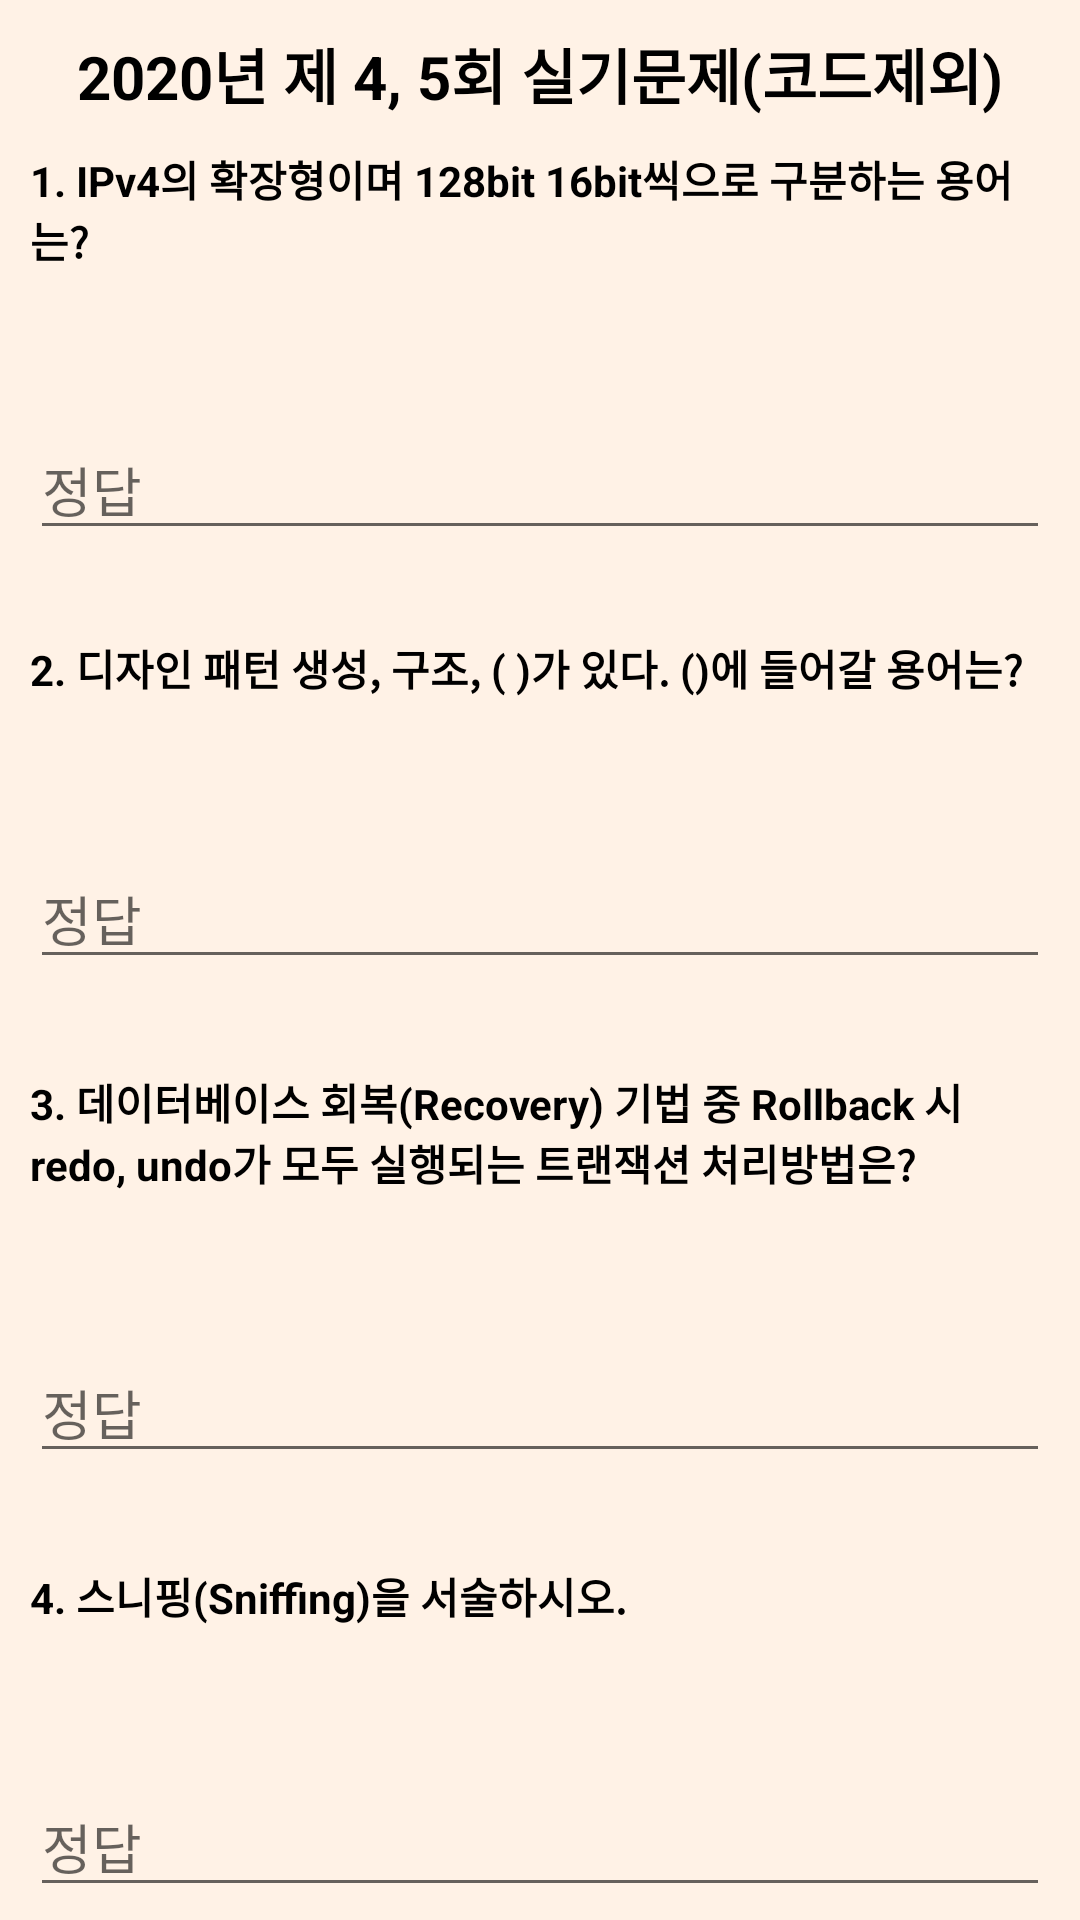

Here is an Android app screen rendered from its layout file. Give the layout XML and the strings, colors and styles it references.
<!-- AndroidManifest.xml: application theme Theme.IPETest -->
<!-- res/layout/practical_exam_2020_04_1.xml -->
<?xml version="1.0" encoding="utf-8"?>
<LinearLayout xmlns:android="http://schemas.android.com/apk/res/android"
    xmlns:tools="http://schemas.android.com/tools"
    xmlns:app="http://schemas.android.com/apk/res-auto"
    android:layout_width="match_parent"
    android:layout_height="match_parent"
    android:orientation="vertical"
    android:background="#FFF2E6"
    tools:context=".practical.exam.PracticalExam_2020_04_1">

    <TextView
        android:layout_width="match_parent"
        android:layout_height="wrap_content"
        android:text="2020년 제 4, 5회 실기문제(코드제외)"
        android:layout_marginTop="10dp"
        android:gravity="center"
        android:textColor="#000000"
        android:textSize="20sp"
        android:textStyle="bold"/>

    <LinearLayout
        android:layout_width="match_parent"
        android:layout_height="wrap_content"
        android:orientation="vertical">
        <TextView
            android:id="@+id/text01"
            android:layout_width="match_parent"
            android:layout_height="wrap_content"
            android:text="@string/PR_Exam2020_04_01"
            android:textStyle="bold"
            android:layout_marginLeft="10dp"
            android:layout_marginRight="10dp"
            android:textColor="#000000"
            android:layout_marginTop="10dp"/>
        <LinearLayout
            android:layout_width="wrap_content"
            android:layout_height="wrap_content"
            android:orientation="horizontal"
            android:layout_gravity="right">
            <Button
                android:id="@+id/hint01_bt"
                android:layout_width="50dp"
                android:layout_height="50dp"
                android:background="@drawable/search_bt"
                app:backgroundTint="#BDBDBD"/>
        </LinearLayout>
        <EditText
            android:id="@+id/answer01"
            android:layout_width="match_parent"
            android:layout_height="wrap_content"
            android:ems="50"
            android:hint="정답"
            android:layout_marginLeft="10dp"
            android:layout_marginRight="10dp"
            android:textColor="#000000" />
        <TextView
            android:id="@+id/hint01"
            android:layout_width="wrap_content"
            android:layout_height="wrap_content"
            android:text="IPv6"
            android:textColor="#000000"
            android:visibility="invisible"
            android:layout_marginLeft="10dp"
            android:layout_marginRight="10dp"/>



        <TextView
            android:id="@+id/text02"
            android:layout_width="match_parent"
            android:layout_height="wrap_content"
            android:text="@string/PR_Exam2020_04_02"
            android:textStyle="bold"
            android:layout_marginLeft="10dp"
            android:layout_marginRight="10dp"
            android:textColor="#000000"
            android:layout_marginTop="10dp"/>
        <LinearLayout
            android:layout_width="wrap_content"
            android:layout_height="wrap_content"
            android:orientation="horizontal"
            android:layout_gravity="right">
            <Button
                android:id="@+id/hint02_bt"
                android:layout_width="50dp"
                android:layout_height="50dp"
                android:background="@drawable/search_bt"
                app:backgroundTint="#BDBDBD"/>
        </LinearLayout>
        <EditText
            android:id="@+id/answer02"
            android:layout_width="match_parent"
            android:layout_height="wrap_content"
            android:ems="50"
            android:hint="정답"
            android:layout_marginLeft="10dp"
            android:layout_marginRight="10dp"
            android:textColor="#000000" />
        <TextView
            android:id="@+id/hint02"
            android:layout_width="wrap_content"
            android:layout_height="wrap_content"
            android:text="행위(Behavioral)"
            android:textColor="#000000"
            android:visibility="invisible"
            android:layout_marginLeft="10dp"
            android:layout_marginRight="10dp"/>



        <TextView
            android:id="@+id/text03"
            android:layout_width="match_parent"
            android:layout_height="wrap_content"
            android:text="@string/PR_Exam2020_04_03"
            android:textStyle="bold"
            android:layout_marginLeft="10dp"
            android:layout_marginRight="10dp"
            android:textColor="#000000"
            android:layout_marginTop="10dp"/>
        <LinearLayout
            android:layout_width="wrap_content"
            android:layout_height="wrap_content"
            android:orientation="horizontal"
            android:layout_gravity="right">
            <Button
                android:id="@+id/hint03_bt"
                android:layout_width="50dp"
                android:layout_height="50dp"
                android:background="@drawable/search_bt"
                app:backgroundTint="#BDBDBD"/>
        </LinearLayout>
        <EditText
            android:id="@+id/answer03"
            android:layout_width="match_parent"
            android:layout_height="wrap_content"
            android:ems="50"
            android:hint="정답"
            android:layout_marginLeft="10dp"
            android:layout_marginRight="10dp"
            android:textColor="#000000" />
        <TextView
            android:id="@+id/hint03"
            android:layout_width="wrap_content"
            android:layout_height="wrap_content"
            android:text="즉시갱신 기법"
            android:textColor="#000000"
            android:visibility="invisible"
            android:layout_marginLeft="10dp"
            android:layout_marginRight="10dp"/>



        <TextView
            android:id="@+id/text04"
            android:layout_width="match_parent"
            android:layout_height="wrap_content"
            android:text="@string/PR_Exam2020_04_04"
            android:textStyle="bold"
            android:layout_marginLeft="10dp"
            android:layout_marginRight="10dp"
            android:textColor="#000000"
            android:layout_marginTop="10dp"/>
        <LinearLayout
            android:layout_width="wrap_content"
            android:layout_height="wrap_content"
            android:orientation="horizontal"
            android:layout_gravity="right">
            <Button
                android:id="@+id/hint04_bt"
                android:layout_width="50dp"
                android:layout_height="50dp"
                android:background="@drawable/search_bt"
                app:backgroundTint="#BDBDBD"/>
        </LinearLayout>
        <EditText
            android:id="@+id/answer04"
            android:layout_width="match_parent"
            android:layout_height="wrap_content"
            android:ems="50"
            android:hint="정답"
            android:layout_marginLeft="10dp"
            android:layout_marginRight="10dp"
            android:textColor="#000000"/>
        <TextView
            android:id="@+id/hint04"
            android:layout_width="wrap_content"
            android:layout_height="wrap_content"
            android:text="공격대상에게 직접 공격을 하지 않고 데이터만 몰래 들여다보는 수동적 공격기법"
            android:textColor="#000000"
            android:visibility="invisible"
            android:layout_marginLeft="10dp"
            android:layout_marginRight="10dp"/>




        <TextView
            android:id="@+id/text05"
            android:layout_width="match_parent"
            android:layout_height="wrap_content"
            android:text="@string/PR_Exam2020_04_05"
            android:textStyle="bold"
            android:layout_marginLeft="10dp"
            android:layout_marginRight="10dp"
            android:textColor="#000000"
            android:layout_marginTop="10dp"/>
        <LinearLayout
            android:layout_width="wrap_content"
            android:layout_height="wrap_content"
            android:orientation="horizontal"
            android:layout_gravity="right">
            <Button
                android:id="@+id/hint05_bt"
                android:layout_width="50dp"
                android:layout_height="50dp"
                android:background="@drawable/search_bt"
                app:backgroundTint="#BDBDBD"/>
        </LinearLayout>
        <EditText
            android:id="@+id/answer05"
            android:layout_width="match_parent"
            android:layout_height="wrap_content"
            android:ems="50"
            android:hint="정답"
            android:layout_marginLeft="10dp"
            android:layout_marginRight="10dp"
            android:textColor="#000000" />
        <TextView
            android:id="@+id/hint05"
            android:layout_width="wrap_content"
            android:layout_height="wrap_content"
            android:text="NAT"
            android:textColor="#000000"
            android:visibility="invisible"
            android:layout_marginLeft="10dp"
            android:layout_marginRight="10dp"/>



        <TextView
            android:id="@+id/text06"
            android:layout_width="match_parent"
            android:layout_height="wrap_content"
            android:text="@string/PR_Exam2020_04_06"
            android:textStyle="bold"
            android:layout_marginLeft="10dp"
            android:layout_marginRight="10dp"
            android:textColor="#000000"
            android:layout_marginTop="10dp"/>
        <LinearLayout
            android:layout_width="wrap_content"
            android:layout_height="wrap_content"
            android:orientation="horizontal"
            android:layout_gravity="right">
            <Button
                android:id="@+id/hint06_bt"
                android:layout_width="50dp"
                android:layout_height="50dp"
                android:background="@drawable/search_bt"
                app:backgroundTint="#BDBDBD"/>
        </LinearLayout>
        <EditText
            android:id="@+id/answer06"
            android:layout_width="match_parent"
            android:layout_height="wrap_content"
            android:ems="50"
            android:hint="정답"
            android:layout_marginLeft="10dp"
            android:layout_marginRight="10dp"
            android:textColor="#000000" />
        <TextView
            android:id="@+id/hint06"
            android:layout_width="wrap_content"
            android:layout_height="wrap_content"
            android:text="블록체인(Block Chain)"
            android:textColor="#000000"
            android:visibility="invisible"
            android:layout_marginLeft="10dp"
            android:layout_marginRight="10dp"/>

    </LinearLayout>

    <Button
        android:id="@+id/next"
        android:layout_width="wrap_content"
        android:layout_height="wrap_content"
        android:layout_gravity="right"
        android:layout_marginRight="10dp"
        android:text="다음"
        android:textColor="#000000"
        app:backgroundTint="#BDBDBD" />
</LinearLayout>
<!-- resources referenced by this layout -->
<resources>
  <string name="PR_Exam2020_04_01">1. IPv4의 확장형이며 128bit 16bit씩으로 구분하는 용어는?</string>
  <string name="PR_Exam2020_04_02">2. 디자인 패턴 생성, 구조, ( )가 있다. ()에 들어갈 용어는?</string>
  <string name="PR_Exam2020_04_03">3. 데이터베이스 회복(Recovery) 기법 중 Rollback 시 redo, undo가 모두 실행되는 트랜잭션 처리방법은?</string>
  <string name="PR_Exam2020_04_04">4. 스니핑(Sniffing)을 서술하시오.</string>
  <string name="PR_Exam2020_04_05">5. 네트워크 주소 변환 용어는?</string>
  <string name="PR_Exam2020_04_06">6. 온라인 금융 거래 정보를 블록으로 연결하여 P2P 네트워크 분산 환경에서 중앙 관리 서버가 아닌 참여자들의 개인 디지털 장비에 분산, 저장시켜 공동으로 관리하는 방식</string>
  <style name="Theme.IPETest" parent="Theme.MaterialComponents.DayNight.NoActionBar">
          
          <item name="colorPrimary">@color/purple_500</item>
          <item name="colorPrimaryVariant">@color/purple_700</item>
          <item name="colorOnPrimary">@color/white</item>
          
          <item name="colorSecondary">@color/teal_200</item>
          <item name="colorSecondaryVariant">@color/teal_700</item>
          <item name="colorOnSecondary">@color/black</item>
          
          <item name="android:statusBarColor" tools:targetApi="l">?attr/colorPrimaryVariant</item>
          
      </style>
  <!-- not gathered from this repository: default colours our renderer supplied (Android Studio template values) -->
  <color name="purple_500">#FF6200EE</color>
  <color name="purple_700">#FF3700B3</color>
  <color name="teal_200">#FF03DAC5</color>
  <color name="teal_700">#FF018786</color>
  <color name="black">#FF000000</color>
  <color name="white">#FFFFFFFF</color>
</resources>
